Image classification data set "Experiment II" (toast-ceo/CNN-Based-Crosswalk-Pedestrian-Situation-Recognition-System-Using-Mask-R-CNN-and-CDA on GitHub). Class labels (2): danger outside crosswalk, safety inside crosswalk.

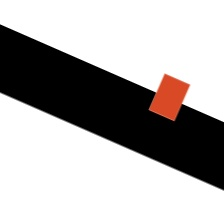
Label: safety inside crosswalk

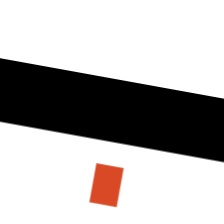
Label: danger outside crosswalk

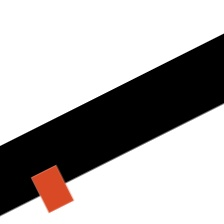
Label: danger outside crosswalk

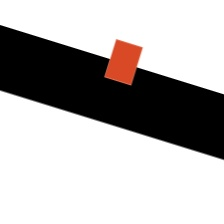
Label: safety inside crosswalk

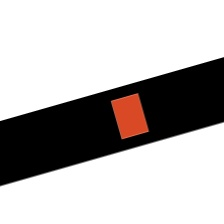
Label: safety inside crosswalk

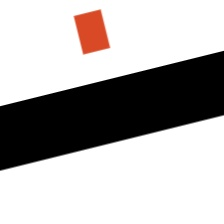
Label: danger outside crosswalk
